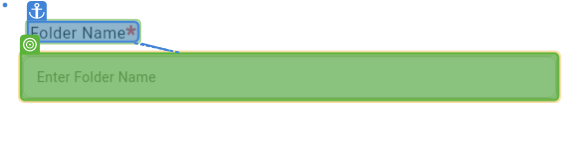
Workflow: Main

Step 1: CV Click - InputBox

Step 2: type "DMS_Automation" (same screen as step 1)

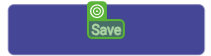
Step 3: CV Click - Text

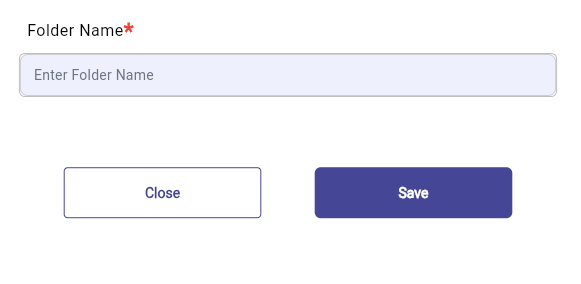
Step 4: Screen CV Click - 'Folder Name (Main)

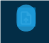
Step 5: CV Screen Scope 'BODY' on the page

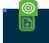
Step 6: CV Click - Text

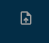
Step 7: Screen CV Click - 'D' (Main)

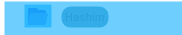
Step 8: CV Screen Scope 'BODY' on the page

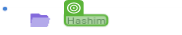
Step 9: CV Click - Text

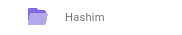
Step 10: Screen CV Click - 'Hashim' (Main)

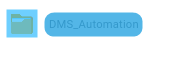
Step 11: CV Screen Scope 'BODY' on the page

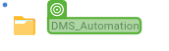
Step 12: CV Click - Text

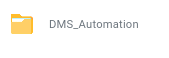
Step 13: Screen CV Click - 'DMS_Automat (Main)

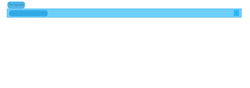
Step 14: CV Screen Scope 'BODY' on the page

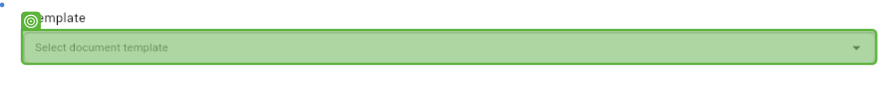
Step 15: CV Click - InputBox
